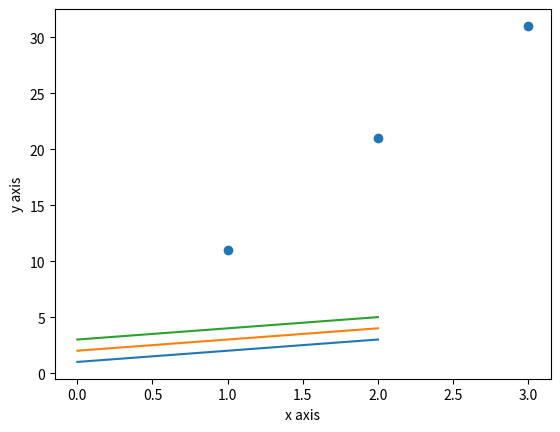

Recreate this plot in Python.
# -*- coding: utf-8 -*-
"""
Created on Tue Jul 16 20:13:22 2019

[redacted]
"""
import matplotlib.pyplot as plt
import numpy as np
# 创建数组
myarray = np.array([1, 2, 3])
print(myarray)
print(myarray.shape)
# 创建多维数组
myarray = np.array([[1, 2, 3], [2, 3, 4],[3, 4, 5]])
print(myarray)
print(myarray.shape)
#访问数据
print('这是第一行：%s' % myarray[0])
print('这是最后一行：%s' % myarray[-1])
print('访问整列（3列）数据：%s' % myarray[:, 2])
print('访问指定行（2行）和列（3列）的数据：%s' % myarray[1, 2])


myarray1 = np.array([[1, 2, 3], [2, 3, 4],[3, 4, 5]])
myarray2 = np.array([[11, 21, 31], [21, 31, 41], [31, 41, 51]])
print('向量加法运算：')
print(myarray1 + myarray2)
print('向量乘法运算：')
print(myarray1 * myarray2)

#绘制线条图
#初始化绘图
plt.plot(myarray)
#设定x轴和y轴
plt.xlabel('x axis')
plt.ylabel('y axis')
#绘图
plt.show()

#绘制散点图
myarray1 = np.array([1, 2, 3])
myarray2 = np.array([11, 21, 31])
#初始化绘图
plt.scatter(myarray1, myarray2)
#设定x轴和y轴
plt.xlabel('x axis')
plt.ylabel('y axis')
#绘图
plt.show()